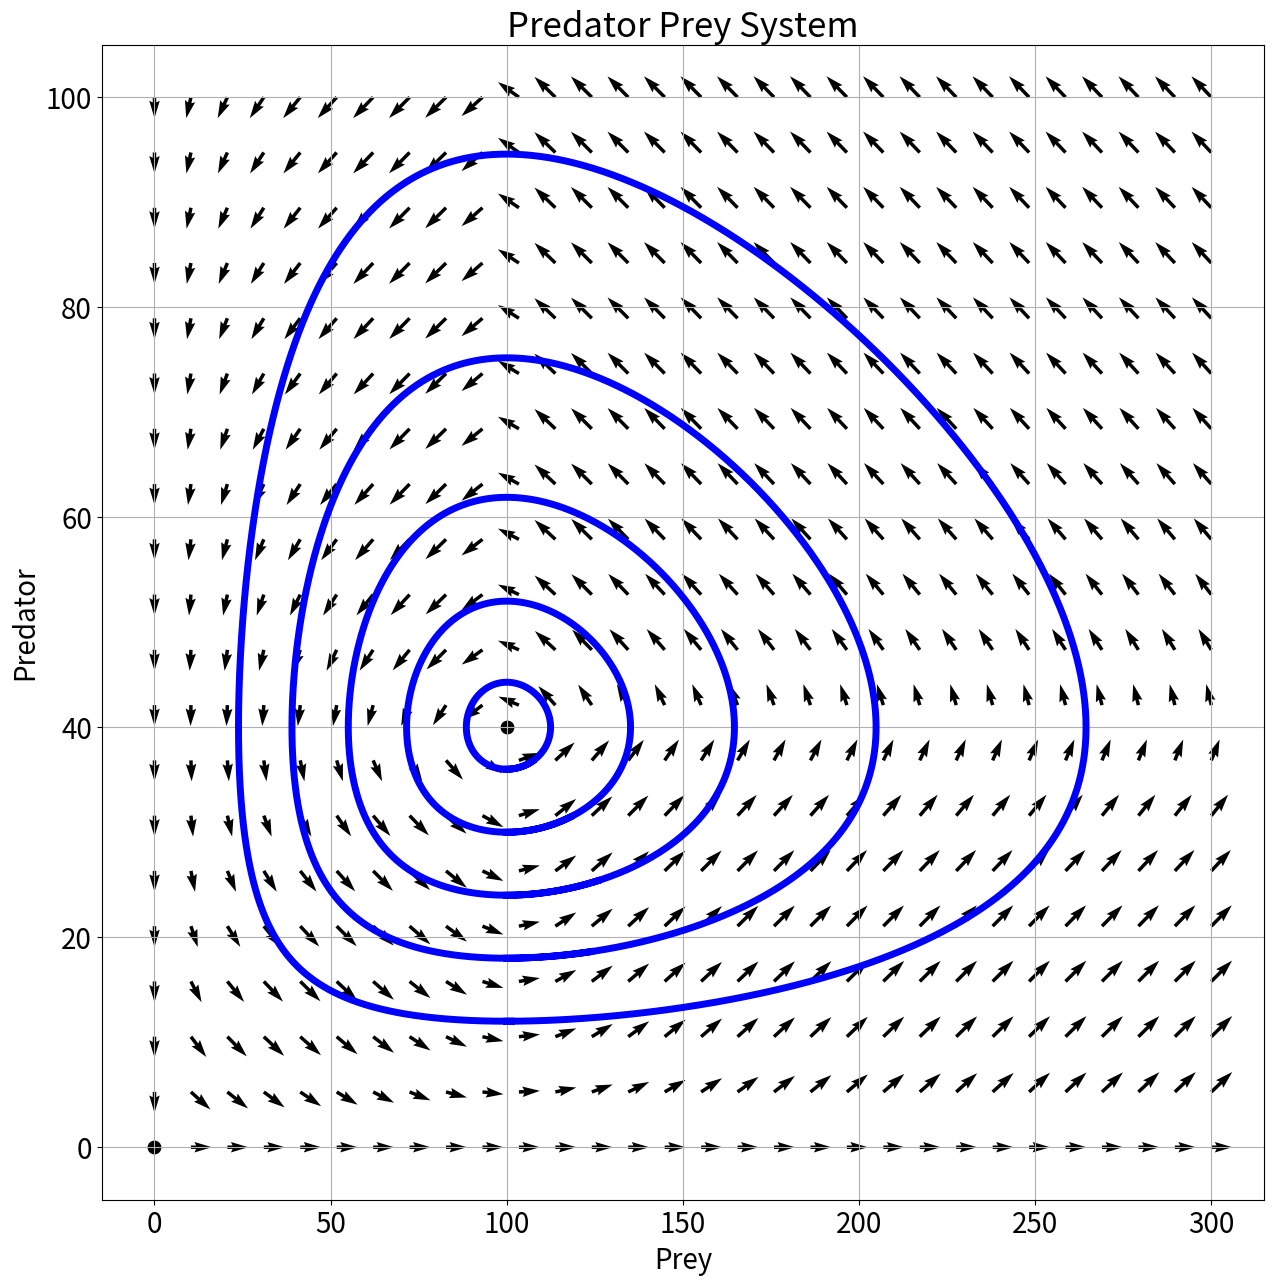
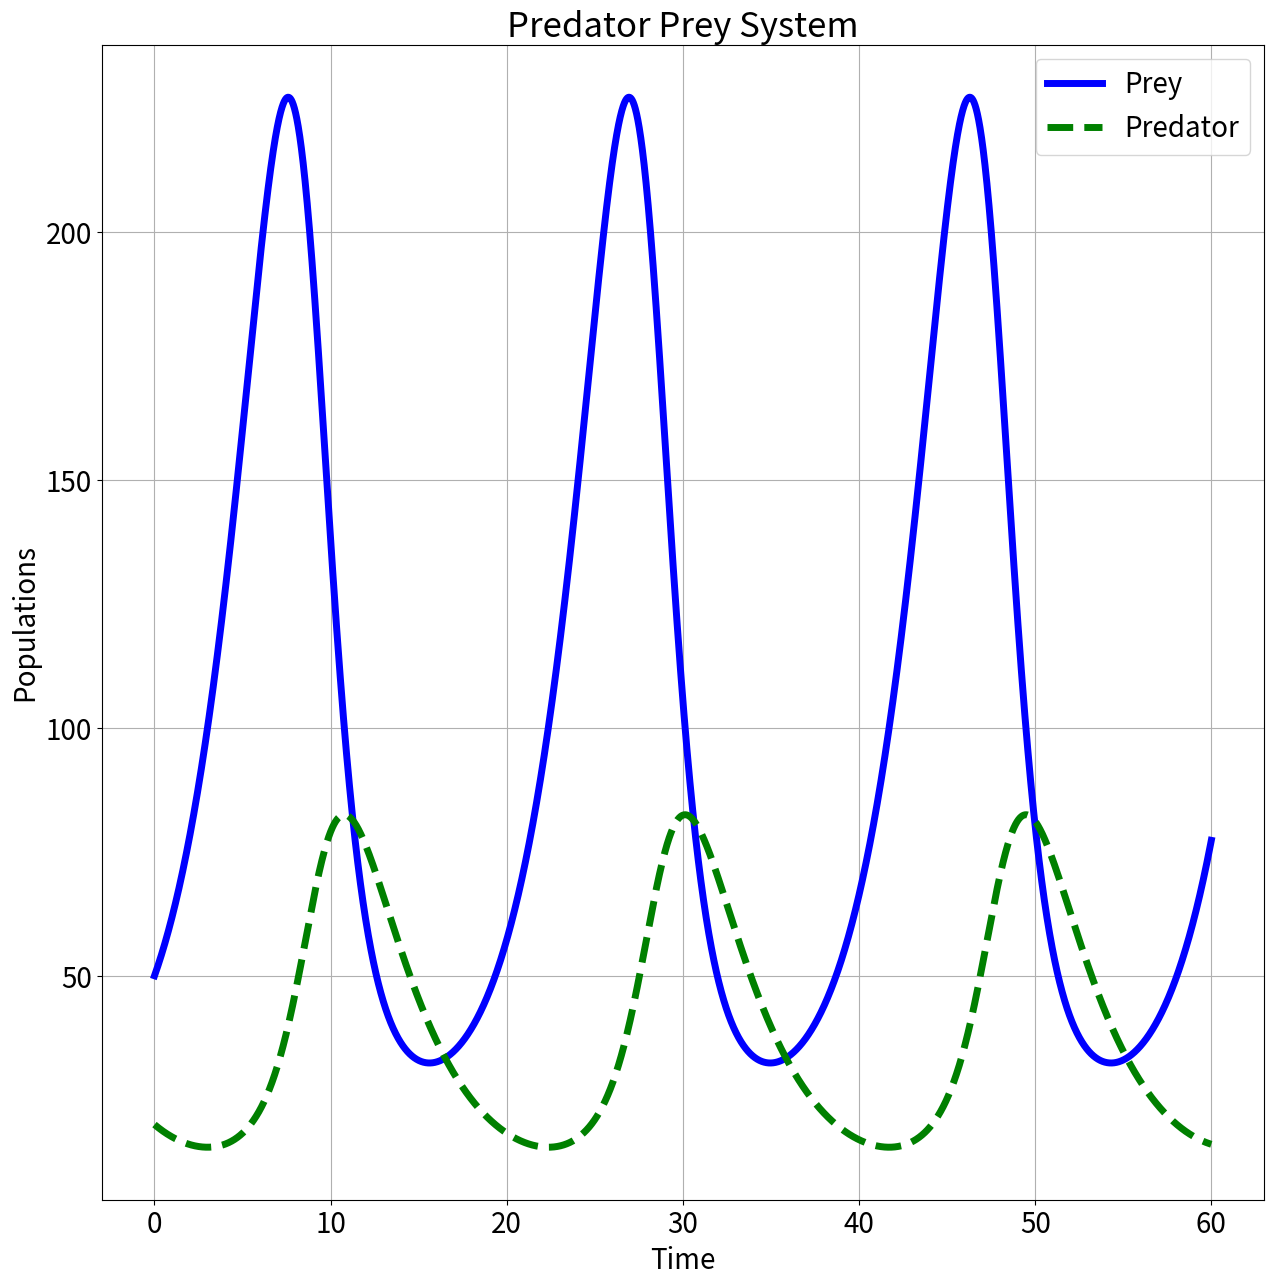

Generate these figures, in order, with matplotlib:
"""
Continuous Models Part 4 - The Classical Predator-Prey Model



MATH 374 Mathematical Modeling Spring 2023
Department of Mathematics and Statistics
California State University, Monterey Bay
[redacted]
@email: [email redacted]
"""

# Libraries
import matplotlib.pyplot as plt
import numpy as np
import pandas as pd
from scipy import integrate
from numpy.linalg import eig

# ----------------------------------------------------------------------------
# 2x2 Systems

# Define Function for System
a = 0.4
b = 0.01
c = 0.003
d = 0.3
def de_system(t,ys):
    x = ys[0]
    y = ys[1]
    return np.array([x*(a-b*y), y*(c*x-d)])

# Critical Points
cp1 = [0,0]
cp2 = [d/c, a/b]
cp = pd.DataFrame([cp1, cp2], columns = ['x', 'y']) #Empty dataframe

# -----------------------------------------------------------------------------
# Computing Jacobian to determine fixed (critical) point behavior.
# -----------------------------------------------------------------------------

# Jacobian
def jacobian(CP):
    x = CP[0]
    y = CP[1]
    return np.array([[a-b*y, -b*x],
                     [ c*y, c*x-d]])

print('\n')
print('------- Critical Points and Their Charactistics ----------------------')
cp1check = de_system(0,cp1)
print('cp1= ',cp1, 'check = ', cp1, ' (Both values to should be the same.)\n')

A1 = jacobian(cp1)
w,v = eig(A1)
# Display eigenvalues for first critical point
print('Eigenvalues for Critical Point (0,0):', w,'\n')
#print('Eigenvectors:\n', v, '\n')


cp2check = de_system(0,cp2)
print('cp2= ',cp2, 'check = ', cp2)


A2 = jacobian(cp2)
w2,v2 = eig(A2)
# Eigenvectors
print('Eigenvalues for Critical Point (d/c, a/b):', w2, '\n')

#------------------------------------------------------------------------------
# Generate Vector Field
x = np.linspace(0, 300, 30)
y = np.linspace(0, 100, 20)
X, Y = np.meshgrid(x, y)

dx, dy = de_system(0, [X, Y])

# Normalize Arrow Length
dx = dx / np.sqrt(dx**2 + dy**2);
dy = dy / np.sqrt(dx**2 + dy**2);

# Plot vector field with 5 solution curves
fig, ax = plt.subplots(figsize=(15, 15))
ax.scatter(cp['x'], cp['y'], s=80, facecolor='black', ec="black", label="Critical Points")
ax.quiver(X, Y, dx, dy, color='k', width = 0.003)
#ax.streamplot(X, Y, dx, dy, density=.8, linewidth = 1, broken_streamlines=False)
for i in range(5):
    k = 40*2*i/(2*i+1) + 12/(i+1)
    y0 = (i/2+1)*12
    #print('y0 = ', y0)
    initial_conditions = np.array([100, y0])
    sol = integrate.solve_ivp(de_system, (0, 20),
       initial_conditions, max_step=0.01)
    ax.plot(sol.y[0, :], sol.y[1, :], color='b', linewidth=5)
ax.grid()
ax.set_title("Predator Prey System", fontsize="25")
ax.set_xlabel("Prey", fontsize="20")
ax.set_ylabel("Predator", fontsize="20")
ax.tick_params(axis='both', which='major', labelsize=20)

# ----------------------------------------------------------------------------
# Plot Predator and Prey Populations vs. time

# Initial Conditions
x0 = 50
y0 = 20
initial_conditions = np.array([x0, y0])
sol = integrate.solve_ivp(de_system, (0, 60),
   initial_conditions, max_step=0.01)

fig, ax = plt.subplots(figsize=(15, 15))
ax.plot(sol.t, sol.y[0, :], color='b', linewidth=5, label='Prey')
ax.plot(sol.t, sol.y[1, :], 'g--', label='Predator', linewidth=5)
ax.grid()
ax.set_title("Predator Prey System", fontsize="25")
ax.set_xlabel("Time", fontsize="20")
ax.set_ylabel("Populations", fontsize="20")
ax.tick_params(axis='both', which='major', labelsize=20)
ax.legend(fontsize="20", loc ="upper right")
